Run: headless pygame with SDL's dummy video driver; simulated clock (each Clock.tick advances the game by its frame time, no real sleeping); random seed 0; keys injected as events and as key.get_pressed() state; mouse plan: one left click at the window centre at the start of phase 2, then a move to the lower-right quarter at the start of phase 3.
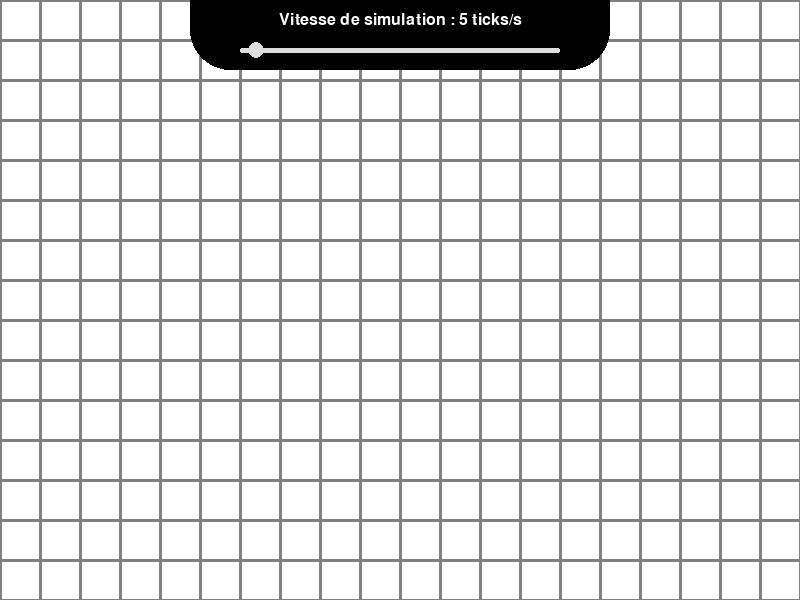
Frame 1 of 4 · flips 1–60 · no input
Frame 2 of 4 · flips 61–180 · clicked the window centre · tapped SPACE, RETURN · held RIGHT (→), D · screen unchanged from frame 1, image omitted
Frame 3 of 4 · flips 181–300 · moved the mouse to the lower-right quarter · held DOWN (↓), S · screen unchanged from frame 2, image omitted
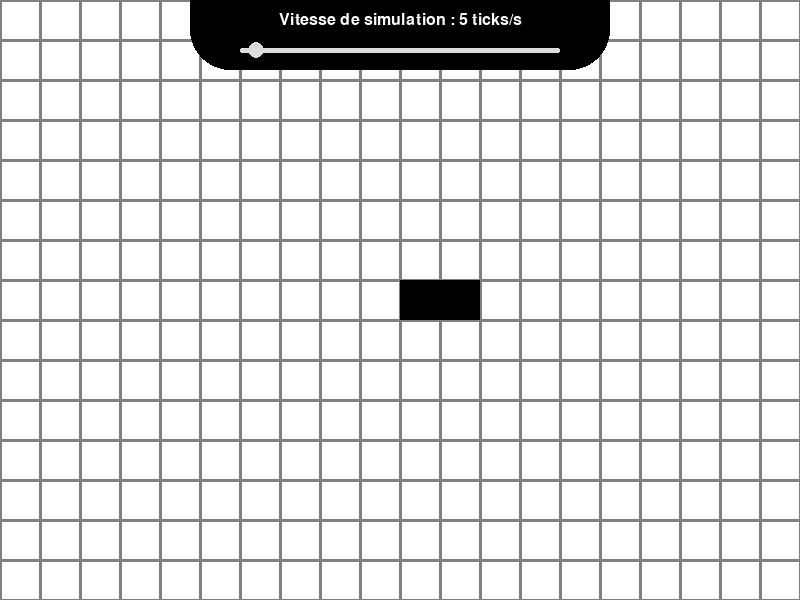
Frame 4 of 4 · flips 301–420 · held LEFT (←), A, UP (↑), W

The pygame program that drew these frames:

# Importation des librairies

import pygame


class RangeButton:  # Class du bouton de vitesse de simulation
    
    def __init__(self, y, button_range):
        self.is_clicked = False
        self.range = button_range
        self.x = 0
        self.y = y
        
    def display(self):  # Affiche le bouton
        self.update()
        pygame.draw.circle(window, WHITE if self.is_clicked else LIGHT_GRAY, (self.x, self.y), 8)
        
    def update(self):
        if self.is_clicked:
            if mouse[0] > 0:
                global simulation_speed
                simulation_speed = max(1, min(MAX_SPEED, round((mouse[1]-window_size[0]//2+self.range//2)*MAX_SPEED/self.range)))
                self.last_mouse_x = pygame.mouse.get_pos()[0]
            else:
                self.is_clicked = False
        self.x = window_size[0]//2-self.range//2+round(simulation_speed/MAX_SPEED*self.range)
        
    def onMouseClick(self, x, y):  # Clic de la souris
        if (self.x-x)**2+(self.y-y)**2 <= 64:
            self.is_clicked = True
            self.last_mouse_x = x
            return True
        return False
    

# Définition des fonctions

def simulateCells():  # Simule les cellules
    neighbors = dict((living_cell, 0) for living_cell in living_cells)
    for x, y in living_cells:  # On compte le nombre de voisins de chaque cellule en possèdant au moins 1
        for dx, dy, in NEIGHBORS:
            try:
                neighbors[(x+dx, y+dy)] += 1
            except KeyError:
                neighbors[(x+dx, y+dy)] = 1
    
    for i in range(len(living_cells)-1, -1, -1):  # On tue les cellules vivantes n'ayant pas un nombre de voisins entre 2 et 3
        if not 2 <= neighbors[living_cells[i]] <= 3:
            living_cells.pop(i)

    for cell in neighbors:  # On fait naitre les nouvelles cellules qui possèdent 3 voisins
        if neighbors[cell] == 3 and cell not in living_cells:
            living_cells.append(cell)
                

def displayGrid(line_width):  # Affiche la grille
    for x in range(-(scroll_x%cell_size), window_size[0]+1, cell_size):
        pygame.draw.line(window, GRAY, (x, 0), (x, window_size[1]), line_width)
    for y in range(-(scroll_y%cell_size), window_size[1]+1, cell_size):
        pygame.draw.line(window, GRAY, (0, y), (window_size[0], y), line_width)
        

def displayCells():  # Affiche les cellules
    for i, j in living_cells:
        pygame.draw.rect(window, BLACK, (j*cell_size-scroll_x, i*cell_size-scroll_y, cell_size, cell_size))
                
                
def onMouseClick(nb_clicks, x, y):  # Clic de souris
    global brush
    if nb_clicks == 1 and speed_button.onMouseClick(x, y): return
    if simulating: return
    i = (y+scroll_y) // cell_size
    j = (x+scroll_x) // cell_size
    if nb_clicks == 1:
        brush = (i, j) in living_cells
    if brush in living_cells:
        living_cells.remove((i, j))
    else:
        living_cells.append((i, j))
        
        
def greenToRed(percent):  # Renvoie une couleur RGB entre vert et rouge dépendant du pourcentage
    if percent > 50:
        return (255, 255-round(5.1*(percent-50)), 0)
    return (round(5.1*percent), 255, 0)
        

def displayStats():  # Affiche le bandeau de statistique en haut de l'écran
    pygame.draw.rect(window, BLACK, (window_size[0]//2-210, -40, 420, 110), border_radius=40)
    txt = font.render(f"Vitesse de simulation : {simulation_speed} ticks/s", True, WHITE)
    txt_size = txt.get_size()
    window.blit(txt, (window_size[0]//2-txt_size[0]//2, 20-txt_size[1]//2))
    pygame.draw.rect(window, LIGHT_GRAY, (window_size[0]//2-160, 48, 320, 5), border_radius=2)
    speed_button.display()
            

pygame.init()  # Initiation de pygame

# Définition des couleurs

WHITE = (255, 255, 255)
LIGHT_GRAY = (220, 220, 220)
GRAY = (128, 128, 128)
BLACK = (0, 0, 0)

# Création de la fenêtre et autres

window_size = (800, 600)
window = pygame.display.set_mode(window_size, pygame.RESIZABLE)
pygame.display.set_caption("Conway's Game of Life")
clock = pygame.time.Clock()

font = pygame.font.SysFont("arial", 24)

cell_size = 40
living_cells = []  # Stocke la liste des coordonnées (x, y) de chaque cellule vivante
NEIGHBORS = ((-1, 1), (0, 1), (1, 1), (-1, 0), (1, 0), (-1, -1), (0, -1), (1, -1))
simulating = False
simulation_speed = 5
MAX_SPEED = 100
speed_button = RangeButton(50, 320)
mouse = [0, 0, 0]  # Informations sur la souris : [durée du clique, x, y]
LOOP_SPEED = 20
simulation_loop_ticks = 0
main_loop_ticks = 0
scroll_x = 0
scroll_y = 0
keys = dict((key, 0) for key in (pygame.K_UP, pygame.K_RIGHT, pygame.K_DOWN, pygame.K_LEFT, pygame.K_SPACE))
brush = False

running = True

# Boucle principale

while running:
        
    # Boucle de simulation
    
    if simulating:
        simulation_loop_ticks += 1
        if simulation_loop_ticks >= MAX_SPEED / simulation_speed:
            simulation_loop_ticks -= MAX_SPEED / simulation_speed
            simulateCells()
        
    # Boucle principale
    
    main_loop_ticks += 1
    
    if main_loop_ticks >= MAX_SPEED / LOOP_SPEED:
        main_loop_ticks -= MAX_SPEED / LOOP_SPEED

        for key in keys:
            if keys[key] > 0:
                keys[key] += 1
            
        for event in pygame.event.get():  # Boucle d'évènements
            if event.type == pygame.QUIT:
                running = False
            elif event.type == pygame.KEYDOWN:
                if event.key in keys:
                    keys[event.key] = 1
            elif event.type == pygame.KEYUP:
                if event.key in keys:
                    keys[event.key] = 0
                    
        # Mise à jour des données

        if keys[pygame.K_SPACE] == 1:
            simulating = not simulating

        scroll_x += ((keys[pygame.K_RIGHT] > 0) - (keys[pygame.K_LEFT] > 0)) * 14
        scroll_y += ((keys[pygame.K_UP] > 0) - (keys[pygame.K_DOWN] > 0)) * -14
                    
        mouse[1], mouse[2] = pygame.mouse.get_pos()
        if pygame.mouse.get_pressed()[0]:
            mouse[0] += 1
        else:
            mouse[0] = 0
        window_size = window.get_size()
        
        if mouse[0] > 0:
            onMouseClick(*mouse)
            
        speed_button.update()
                
        # Affichage
        
        window.fill(WHITE)  # Efface l'écran
        
        if not simulating:
            displayGrid(3)
        displayCells()
        displayStats()
        
        pygame.display.flip() # Actualise l'écran
    
    clock.tick(MAX_SPEED)  # Limite la boucle à 'MAX_SPEED' ticks / seconde

pygame.quit()  # Fermeture de la fenêtre
